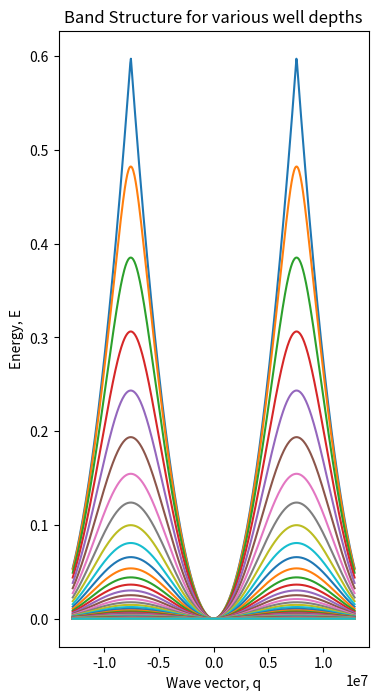
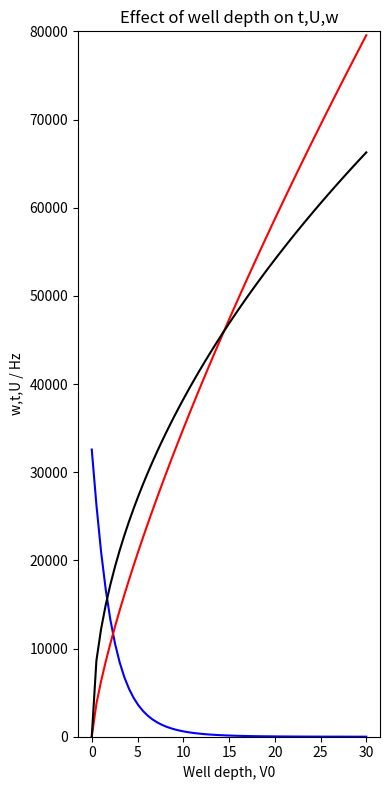
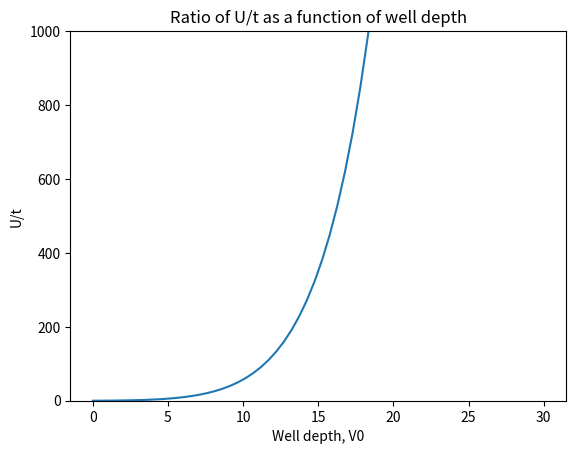

Generate these figures, in order, with matplotlib:
import numpy as np
import matplotlib.pyplot as plt
import scipy.linalg as sp

def c_d(q,l):
    return((h**2*(q+2*l*k)**2)/(2*m) - V/2)

def c_o(q,l):
    return(-V/4)

def H(q):
    Hq = []
    for m in range(15):
        Hq.append([0,]*15)
    for j in range(-7,8):
        for i in range(-7,8):
            if i - j == 0:
                Hq[i+7][j+7] = c_d(q,i)/Er
            if abs(i-j) == 1:
                Hq[i+7][j+7] = c_o(q,i)/Er
    G = np.array(Hq)
    w,vr = sp.eig(G)

    w.sort()
    return(w[0])

def mkplot(v,axes):
    global V
    V = v
    E = []
    Q = np.linspace(-1.7*k,1.7*k,471)
    for q in Q:
        E.append(H(q).real)

    t = 0.25*(max(E)-min(E))*Er/h*pi*2
    axes.plot(Q,E-min(E))
    return(t)

def U(V):
    return(((2*a*((2*h*m/pi)**0.5)*((4*V*(k**2)/m)**0.75))/h))

def W(V):
    return((4*V*k**2/m)**0.5)/pi/2


h = 1.055*10**-34
pi = 3.14159
m = 87*1.67*10**-27
k = 2*pi/(830*10**(-9))
a = 100*0.5*10**-10
Er = 3.663*10**-30

fig1 = plt.figure(1,figsize=(4,8))
ax1 = fig1.gca()
ax1.set_title('Band Structure for various well depths')
ax1.set_xlabel('Wave vector, q')
ax1.set_ylabel('Energy, E')
fig2 = plt.figure(figsize=(4,8))
ax2 = fig2.gca()
ax2.set_title('Effect of well depth on t,U,w')
ax2.set_ylabel('w,t,U / Hz')
ax2.set_xlabel('Well depth, V0')
ax2.set_ylim(0,80000)
fig3 = plt.figure(3)
ax3 = fig3.gca()
ax3.set_title('Ratio of U/t as a function of well depth')
ax3.set_ylabel('U/t')
ax3.set_xlabel('Well depth, V0')
ax3.set_ylim(0,1000)

Vs = np.linspace(0,30*Er,60)
t = []
Ut = []

for V0 in Vs:
    tunnel = mkplot(V0,ax1)
    t.append(tunnel)
    Ut.append(U(V0)/tunnel)

ax2.plot(Vs/Er,t,'b')
ax3.plot(Vs/Er,Ut,'-')
ax2.plot(Vs/Er,U(Vs),'r')
ax2.plot(Vs/Er,W(Vs),'k')
fig2.tight_layout()
#plt.show()

fig1.savefig('bandstructure.png', dpi=300)
fig2.savefig('tUw_sizes.png', dpi=300)
fig3.savefig('UtRatio.png', dpi=300)
